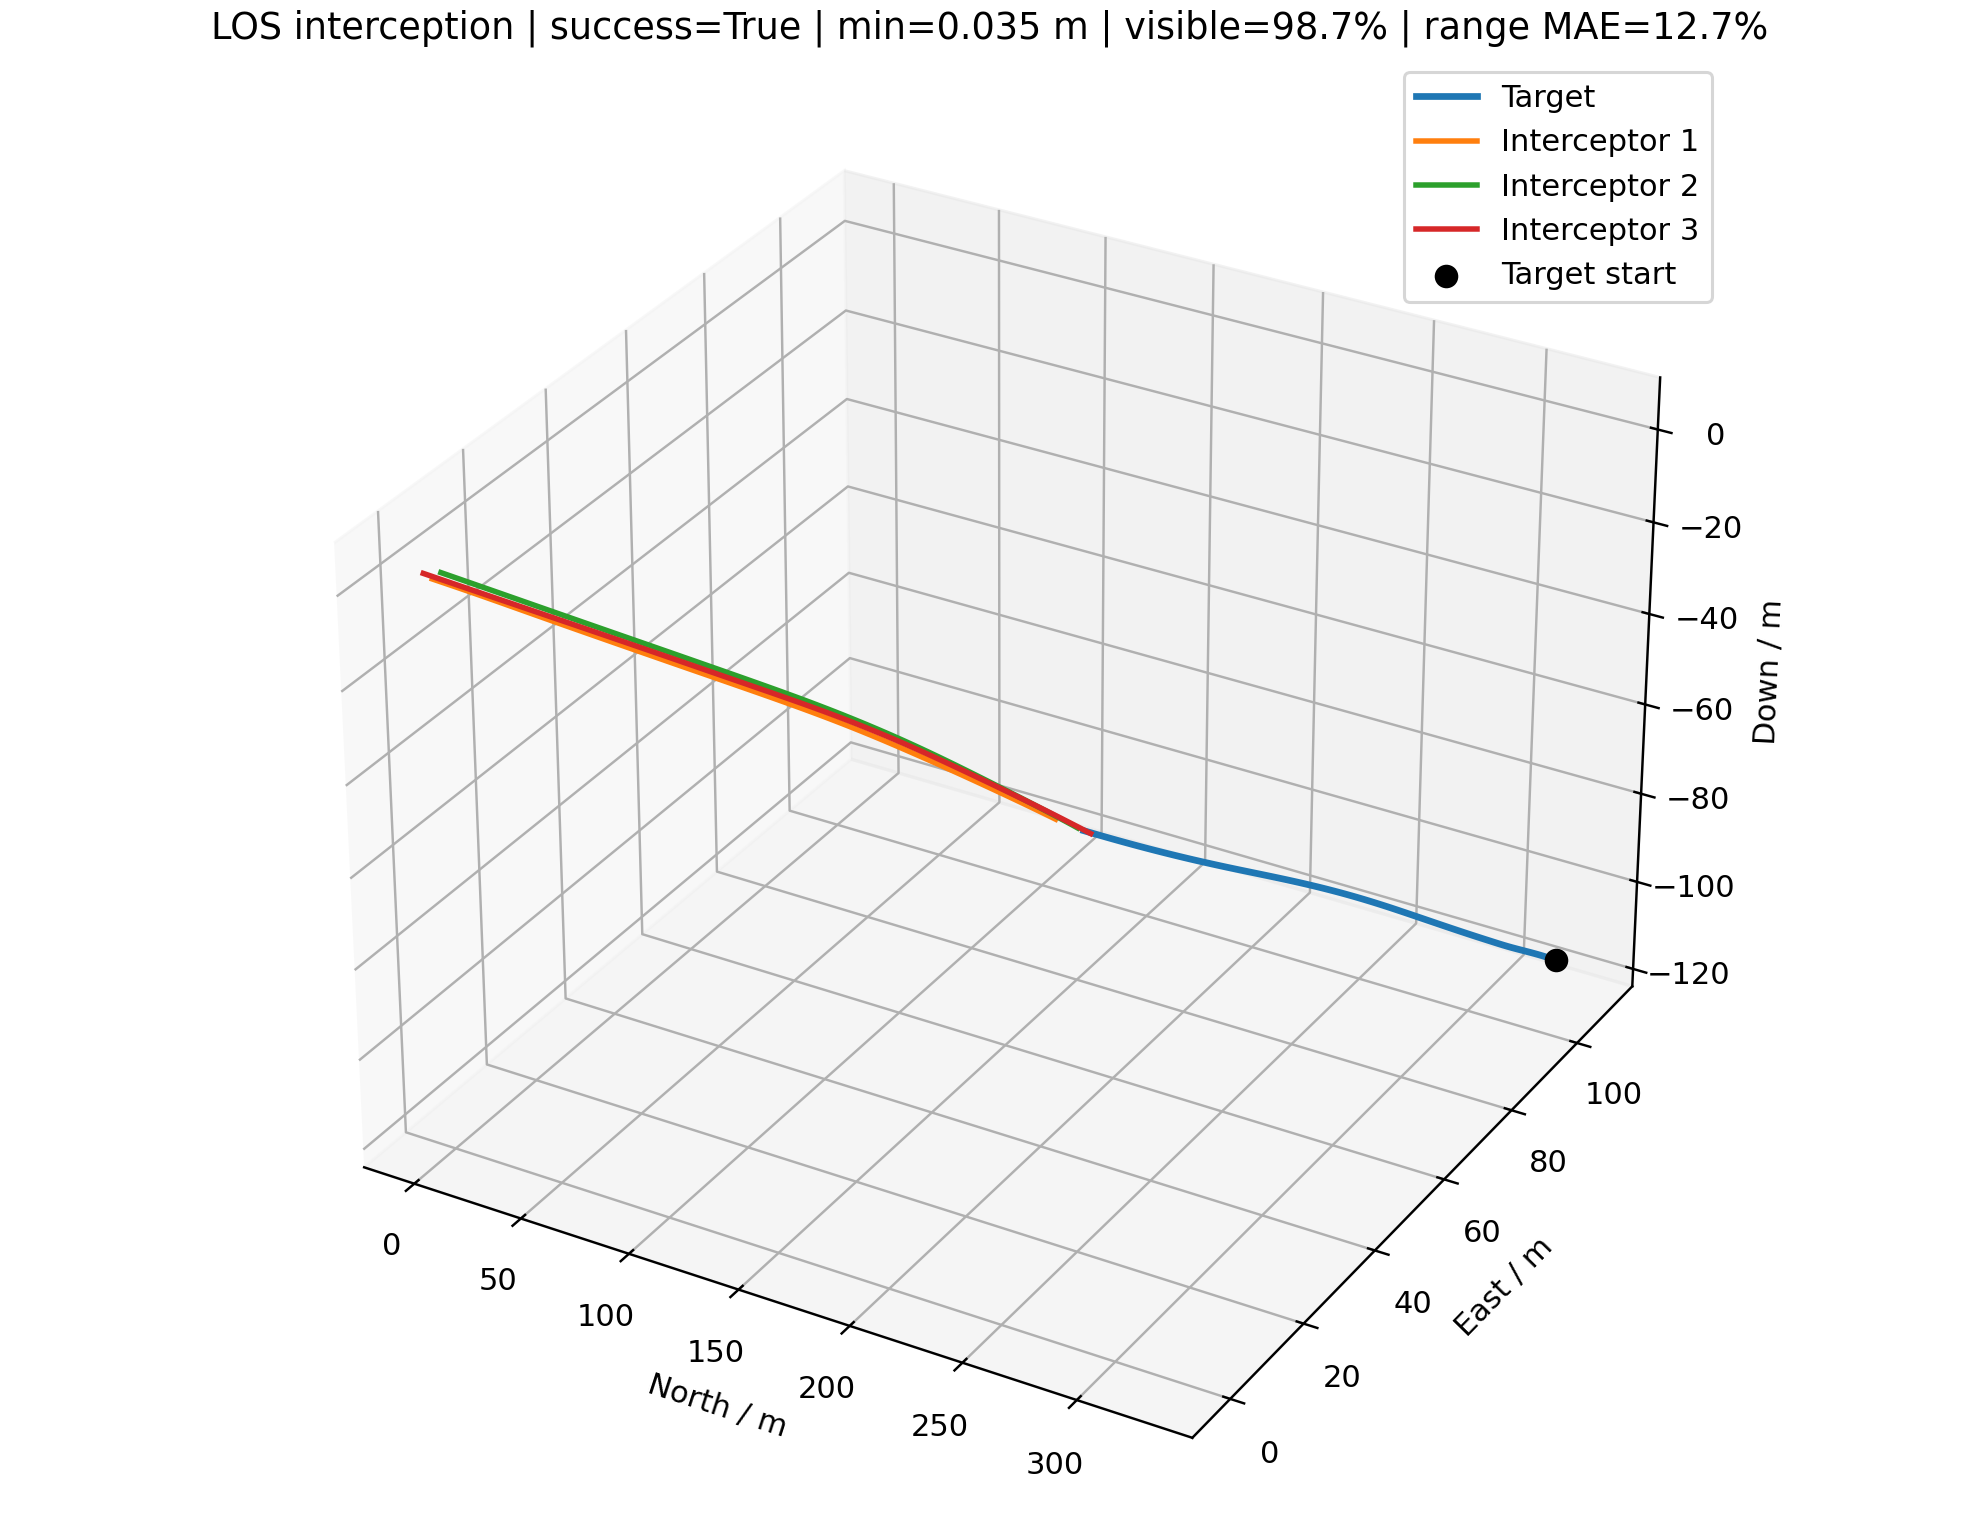

The table this chart was drawn from, first rows:
time_s, interceptor_id, interceptor_north_m, interceptor_east_m, interceptor_down_m, target_north_m, target_east_m, target_down_m, distance_m, target_visible, range_error_fraction, desired_velocity_north_mps, desired_velocity_east_mps, desired_velocity_down_mps, command_action_north, command_action_east, command_action_down, actual_acceleration_north_mps2, actual_acceleration_east_mps2, actual_acceleration_down_mps2
0.000000000000000000e+00, 0.000000000000000000e+00, 0.000000000000000000e+00, 0.000000000000000000e+00, 0.000000000000000000e+00, 3.260159914128634568e+02, 1.091917242432238737e+02, -1.154254181997552138e+02, 3.626738017374688638e+02, 1.000000000000000000e+00, nan, 1.422343243857255324e+01, 4.763818811139031162e+00, -5.035782540431001486e+00, 0.000000000000000000e+00, 0.000000000000000000e+00, 0.000000000000000000e+00, 0.000000000000000000e+00, 0.000000000000000000e+00, 0.000000000000000000e+00
0.000000000000000000e+00, 1.000000000000000000e+00, 0.000000000000000000e+00, 2.000000000000000000e+00, 0.000000000000000000e+00, 3.260159914128634568e+02, 1.091917242432238737e+02, -1.154254181997552138e+02, 3.620766763680533131e+02, 1.000000000000000000e+00, nan, 1.614947901582662837e+01, 5.309833096941500408e+00, -5.717696119848710623e+00, 0.000000000000000000e+00, 0.000000000000000000e+00, 0.000000000000000000e+00, 0.000000000000000000e+00, 0.000000000000000000e+00, 0.000000000000000000e+00
0.000000000000000000e+00, 2.000000000000000000e+00, 0.000000000000000000e+00, -2.000000000000000000e+00, 2.500000000000000000e+00, 3.260159914128634568e+02, 1.091917242432238737e+02, -1.154254181997552138e+02, 3.640829994035433401e+02, 1.000000000000000000e+00, nan, 1.798285261611235697e+01, 6.133270888129835896e+00, -6.504697533361361472e+00, 0.000000000000000000e+00, 0.000000000000000000e+00, 0.000000000000000000e+00, 0.000000000000000000e+00, 0.000000000000000000e+00, 0.000000000000000000e+00
1.000000000000000056e-01, 0.000000000000000000e+00, 1.422343243857255413e+00, 4.763818811139031162e-01, -5.035782540431001930e-01, 3.246973512845523260e+02, 1.087448541943178100e+02, -1.149572617550693536e+02, 3.596226335865132455e+02, 1.000000000000000000e+00, -1.751236177278027162e-01, 1.422343243857255324e+01, 4.763818811139031162e+00, -5.035782540431001486e+00, 0.000000000000000000e+00, 0.000000000000000000e+00, 0.000000000000000000e+00, 0.000000000000000000e+00, 0.000000000000000000e+00, 0.000000000000000000e+00
1.000000000000000056e-01, 1.000000000000000000e+00, 1.614947901582662881e+00, 2.530983309694150307e+00, -5.717696119848710845e-01, 3.246973512845523260e+02, 1.087448541943178100e+02, -1.149572617550693536e+02, 3.588142507716591467e+02, 1.000000000000000000e+00, -1.739272980290837989e-01, 1.614947901582662837e+01, 5.309833096941500408e+00, -5.717696119848710623e+00, 0.000000000000000000e+00, 0.000000000000000000e+00, 0.000000000000000000e+00, 0.000000000000000000e+00, 0.000000000000000000e+00, 0.000000000000000000e+00
1.000000000000000056e-01, 2.000000000000000000e+00, 1.798285261611235697e+00, -1.386672911187016410e+00, 1.849530246663863675e+00, 3.246973512845523260e+02, 1.087448541943178100e+02, -1.149572617550693536e+02, 3.606058606828435700e+02, 1.000000000000000000e+00, -1.786268563949056087e-01, 1.798285261611235697e+01, 6.133270888129835896e+00, -6.504697533361361472e+00, 0.000000000000000000e+00, 0.000000000000000000e+00, 0.000000000000000000e+00, 0.000000000000000000e+00, 0.000000000000000000e+00, 0.000000000000000000e+00
2.000000000000000111e-01, 0.000000000000000000e+00, 2.844686487714510825e+00, 9.527637622278062324e-01, -1.007156508086200386e+00, 3.233822624877709018e+02, 1.082886929606578121e+02, -1.144881404460188463e+02, 3.565715538856172202e+02, 1.000000000000000000e+00, 6.637103936539261451e-01, 1.460124472541864904e+01, 4.895188046152877170e+00, -5.435782540431001841e+00, 2.848209917744269626e-02, 9.903520109851094225e-03, -4.523214331943378741e-02, 0.000000000000000000e+00, 0.000000000000000000e+00, 0.000000000000000000e+00
2.000000000000000111e-01, 1.000000000000000000e+00, 3.229895803165325763e+00, 3.061966619388300614e+00, -1.143539223969742169e+00, 3.233822624877709018e+02, 1.082886929606578121e+02, -1.144881404460188463e+02, 3.555519659015259890e+02, 1.000000000000000000e+00, 1.114145089934845956e-01, 1.652386810741042567e+01, 5.450662100002158006e+00, -5.955028415545537968e+00, 2.822403507958487143e-02, 1.061666274995439613e-02, -2.683762103322280546e-02, 0.000000000000000000e+00, 0.000000000000000000e+00, 0.000000000000000000e+00
2.000000000000000111e-01, 2.000000000000000000e+00, 3.596570523222471394e+00, -7.733458223740328208e-01, 1.199060493327727350e+00, 3.233822624877709018e+02, 1.082886929606578121e+02, -1.144881404460188463e+02, 3.571287520628062566e+02, 1.000000000000000000e+00, 1.056904425219920007e-01, 1.815964472782139794e+01, 6.227447922305532124e+00, -6.514513275875152942e+00, 1.332781022428113603e-02, 7.099715178723836444e-03, -1.109967680426186430e-03, 0.000000000000000000e+00, 0.000000000000000000e+00, 0.000000000000000000e+00
3.000000000000000444e-01, 0.000000000000000000e+00, 4.267365936554966765e+00, 1.429262545287433683e+00, -1.511090711361134264e+00, 3.220724322547238785e+02, 1.078185476762818666e+02, -1.140183040069858009e+02, 3.535203151329877187e+02, 1.000000000000000000e+00, 1.186039542229364585e-01, 1.498462553955266863e+01, 5.009289541997304696e+00, -5.835782540431002197e+00, 6.976226167253214705e-02, 2.280933089583439891e-02, -1.101220950924289010e-01, 3.362049832004317118e-02, 1.169019457243733462e-02, -3.559492318336245770e-02
3.000000000000000444e-01, 1.000000000000000000e+00, 4.845176863521878374e+00, 3.593075249021099093e+00, -1.715520031575469728e+00, 3.220724322547238785e+02, 1.078185476762818666e+02, -1.140183040069858009e+02, 3.522896478103611457e+02, 1.000000000000000000e+00, 6.823716337703547019e-01, 1.690135115223209539e+01, 5.582974423208133530e+00, -6.200196986540298383e+00, 6.894742880206337909e-02, 2.520526197170827945e-02, -6.622495290649274557e-02, 3.331587738903524915e-02, 1.253199386483404634e-02, -2.111956208564906221e-02
3.000000000000000444e-01, 2.000000000000000000e+00, 5.395013107374599493e+00, -1.599349279536211865e-01, 5.485820052265719671e-01, 3.220724322547238785e+02, 1.078185476762818666e+02, -1.140183040069858009e+02, 3.536516815651727939e+02, 1.000000000000000000e+00, 6.746314546513363375e-01, 1.828526810718537732e+01, 6.269933589994916900e+00, -6.642528722434057897e+00, 2.859041050384788715e-02, 1.338810169288787155e-02, -1.606839021047441404e-02, 1.573225408926935340e-02, 8.380560742802011312e-03, -8.734765019151801910e-04
4.000000000000000222e-01, 0.000000000000000000e+00, 5.691072783357999043e+00, 1.906101476132722627e+00, -2.016107402120618008e+00, 3.207694064385878505e+02, 1.073297528180556526e+02, -1.135486707145298340e+02, 3.504682799915796636e+02, 1.000000000000000000e+00, 6.923461655269242954e-01, 1.536953676682946757e+01, 5.118116685285492906e+00, -6.082452994909616883e+00, 1.164663581357707756e-01, 3.653418595379177153e-02, -1.658142265904810897e-01, 1.027397962576608592e-01, 3.401477856613008971e-02, -1.082487484549866374e-01
4.000000000000000222e-01, 1.000000000000000000e+00, 6.461473855869106053e+00, 4.124557413972954834e+00, -2.288150085571057257e+00, 3.207694064385878505e+02, 1.073297528180556526e+02, -1.135486707145298340e+02, 3.490267787626684708e+02, 1.000000000000000000e+00, 6.979029556553280056e-01, 1.728665383886241713e+01, 5.690407377535272815e+00, -6.260583426014177277e+00, 1.154413619064114244e-01, 3.955000421327376642e-02, -8.993231622379614654e-02, 1.015931990674509011e-01, 3.735353190568738851e-02, -6.492463898600989158e-02
4.000000000000000222e-01, 2.000000000000000000e+00, 7.193888595970028277e+00, 4.536848313633754515e-01, -1.020282291552848664e-01, 3.207694064385878505e+02, 1.073297528180556526e+02, -1.135486707145298340e+02, 3.501745850140560492e+02, 1.000000000000000000e+00, -1.544787238350280312e-01, 1.839784383927288047e+01, 6.213764955252359279e+00, -6.589094060239629513e+00, 4.359164472734358003e-02, 1.182346519102053274e-02, -1.651700579403526589e-02, 4.329044433001338205e-02, 2.088648965849580069e-02, -1.317462807014079321e-02
5.000000000000000000e-01, 0.000000000000000000e+00, 7.116777556758100864e+00, 2.383577969500203508e+00, -2.523085511015172866e+00, 3.194710534109757418e+02, 1.068263028019474916e+02, -1.130813620778994846e+02, 3.474141749155878642e+02, 1.000000000000000000e+00, 7.070399431173550742e-01, 1.575088785594629215e+01, 5.238828519127130434e+00, -6.329961183435761640e+00, 1.647382297870706447e-01, 5.134264809861339290e-02, -2.167821610817790012e-01, 1.997926597069622778e-01, 6.375625221921729646e-02, -1.961418135071029689e-01
5.000000000000000000e-01, 1.000000000000000000e+00, 8.079749721212195368e+00, 4.656732990970288810e+00, -2.861881639590504456e+00, 3.194710534109757418e+02, 1.068263028019474916e+02, -1.130813620778994846e+02, 3.457621998962025032e+02, 1.000000000000000000e+00, 7.137255674323266241e-01, 1.767587419729126097e+01, 5.782643555819729997e+00, -6.292500469687288600e+00, 1.642237806420840107e-01, 5.245600683384541579e-02, -1.031105144404152185e-01, 1.978872995862704098e-01, 6.934120454783167242e-02, -1.101500023859729449e-01
5.000000000000000000e-01, 2.000000000000000000e+00, 8.993541213653831079e+00, 1.067570838775347308e+00, -7.528483504031562301e-01, 3.194710534109757418e+02, 1.068263028019474916e+02, -1.130813620778994846e+02, 3.466971155964880609e+02, 1.000000000000000000e+00, 7.077785091770698589e-01, 1.841259284169436938e+01, 6.352835818541038293e+00, -6.633814018600004303e+00, 5.089668263479959348e-02, 2.147014222111689671e-02, -2.161994307118589656e-02, 7.771290883746347078e-02, 2.662480949751303005e-02, -2.098868660145440657e-02
6.000000000000000888e-01, 0.000000000000000000e+00, 8.545638717173012822e+00, 2.862047216821157036e+00, -3.032959222823302881e+00, 3.181756029323036046e+02, 1.063128737643349524e+02, -1.126163787248118240e+02, 3.443563765679033395e+02, 1.000000000000000000e+00, 7.219992448729675161e-01, 1.613702160330472068e+01, 5.343235076157502483e+00, -6.368604117416638566e+00, 2.133203520266473141e-01, 6.516862781299354035e-02, -2.410845122683975550e-01, 3.156387014810873581e-01, 9.927539534723039960e-02, -2.895602913575299198e-01
6.000000000000000888e-01, 1.000000000000000000e+00, 9.701164344377815496e+00, 5.189948338545109507e+00, -3.437092703667968152e+00, 3.181756029323036046e+02, 1.063128737643349524e+02, -1.126163787248118240e+02, 3.424944405459635846e+02, 1.000000000000000000e+00, -1.350737732576510197e-01, 1.798467141807938674e+01, 5.901371054857305509e+00, -6.372881687768041203e+00, 2.078420614648699705e-01, 6.458741540384320412e-02, -1.166668108455584385e-01, 3.138757822530261477e-01, 1.039770577487332537e-01, -1.479510058016346441e-01
6.000000000000000888e-01, 2.000000000000000000e+00, 1.079426597248046171e+01, 1.681871769100879987e+00, -1.403965910165081876e+00, 3.181756029323036046e+02, 1.063128737643349524e+02, -1.126163787248118240e+02, 3.432187839466109835e+02, 0.000000000000000000e+00, nan, 1.799652617683802802e+01, 6.138860074119716792e+00, -6.508201212478713416e+00, 2.211960709203722106e-02, 9.330885345689583429e-03, -9.395988526762408949e-03, 1.072141142827646443e-01, 4.149229135610616598e-02, -2.974385140542172221e-02
7.000000000000000666e-01, 0.000000000000000000e+00, 9.978932373631781871e+00, 3.341887855562232446e+00, -3.546486393856784325e+00, 3.168813140435742071e+02, 1.057941505706536987e+02, -1.121535754050709244e+02, 3.412931845109347364e+02, 1.000000000000000000e+00, 1.581592700321428069e-01, 1.651266286097242642e+01, 5.480689234107797958e+00, -6.351646764992328720e+00, 2.612036840728188536e-01, 7.837271621286585888e-02, -2.463667633238572630e-01, 4.432496043855440604e-01, 1.371391420122226590e-01, -3.653459225351607942e-01
7.000000000000000666e-01, 1.000000000000000000e+00, 1.132693610476047041e+01, 5.724556733886138282e+00, -4.014119232218908984e+00, 3.168813140435742071e+02, 1.057941505706536987e+02, -1.121535754050709244e+02, 3.392219678464106210e+02, 1.000000000000000000e+00, 1.641996117210309247e-01, 1.819013789857699948e+01, 5.985575870998696146e+00, -6.484189031349849586e+00, 2.413490801115426854e-01, 7.094559373792536094e-02, -1.336638742380679978e-01, 4.357137217033928978e-01, 1.393047766207666238e-01, -1.815464473476788299e-01
7.000000000000000666e-01, 2.000000000000000000e+00, 1.259590211939805471e+01, 2.296534505413942995e+00, -2.055337816173300247e+00, 3.168813140435742071e+02, 1.057941505706536987e+02, -1.121535754050709244e+02, 3.397395919836760640e+02, 1.000000000000000000e+00, -1.288647854242581658e-01, 1.843760292152700941e+01, 6.403559322399555498e+00, -6.637530206615215533e+00, 4.227882394153021500e-02, 2.290854173789659207e-02, -1.856474419716847707e-02, 9.113880909618983506e-02, 3.618059875300447953e-02, -2.543462462927071829e-02
8.000000000000000444e-01, 0.000000000000000000e+00, 1.141799774407778578e+01, 3.823485403074422972e+00, -4.064168255281127351e+00, 3.155864763636716930e+02, 1.052748256269808849e+02, -1.116927156410973936e+02, 3.382229176613643631e+02, 1.000000000000000000e+00, -1.236122853356097506e-01, 1.688656610500055422e+01, 5.622803146534564256e+00, -6.438429293936739128e+00, 3.075427292537690760e-01, 9.177953221970203135e-02, -2.543030467330025246e-01, 5.771713987236131160e-01, 1.756908771115139323e-01, -4.154690390861155436e-01
8.000000000000000444e-01, 1.000000000000000000e+00, 1.295819950635374518e+01, 6.260847502886746518e+00, -4.593298748362966144e+00, 3.155864763636716930e+02, 1.052748256269808849e+02, -1.116927156410973936e+02, 3.359433388480143776e+02, 1.000000000000000000e+00, 1.753892670059200576e-01, 1.832429802136194752e+01, 6.052772679340645112e+00, -6.488519002466942354e+00, 2.635540891897609206e-01, 7.499417230332576512e-02, -1.398420991969440419e-01, 5.491641210619601088e-01, 1.682373659579856628e-01, -2.152987593116847953e-01
8.000000000000000444e-01, 2.000000000000000000e+00, 1.439859011376464437e+01, 2.911687102415447370e+00, -2.707010084131115324e+00, 3.155864763636716930e+02, 1.052748256269808849e+02, -1.116927156410973936e+02, 3.362591842136599212e+02, 1.000000000000000000e+00, 1.733669611623753770e-01, 1.847448798282929161e+01, 6.379509593692542779e+00, -6.611017280847029554e+00, 5.405411559854222947e-02, 2.336395604760801645e-02, -2.020007116352524890e-02, 1.051847448997346168e-01, 4.898606884412520790e-02, -3.003619495966195624e-02
9.000000000000000222e-01, 0.000000000000000000e+00, 1.286419409505983147e+01, 4.307231942582443907e+00, -4.586371272849762981e+00, 3.142894161068854828e+02, 1.047595987180303467e+02, -1.112334670700793566e+02, 3.351439175901167573e+02, 1.000000000000000000e+00, -1.156868424910972859e-01, 1.727447218879867563e+01, 5.720419078392049883e+00, -6.515867202933247171e+00, 3.527587355558863269e-01, 1.030939999525217060e-01, -2.617994116412514782e-01, 7.130980536040665285e-01, 2.148991995830455415e-01, -4.521156144292792778e-01
9.000000000000000222e-01, 1.000000000000000000e+00, 1.459590477032150702e+01, 6.799043920318030843e+00, -5.174884589062537898e+00, 3.142894161068854828e+02, 1.047595987180303467e+02, -1.112334670700793566e+02, 3.326573221069956503e+02, 1.000000000000000000e+00, 1.868160908937586129e-01, 1.841828573414556303e+01, 6.085583939414529908e+00, -6.394008103184955161e+00, 2.763556810341371572e-01, 7.708113503592234350e-02, -1.297515448245207259e-01, 6.441862374488180887e-01, 1.905648430675728200e-01, -2.406324555514717800e-01
9.000000000000000222e-01, 2.000000000000000000e+00, 1.620255414497452406e+01, 3.527412604954655695e+00, -3.359023492993860938e+00, 3.142894161068854828e+02, 1.047595987180303467e+02, -1.112334670700793566e+02, 3.327771451836762822e+02, 1.000000000000000000e+00, 1.854685803275868405e-01, 1.851221434908939401e+01, 6.324896898513129528e+00, -6.639214176504058429e+00, 6.149675863646026502e-02, 1.790241456067392933e-02, -2.428511828198583536e-02, 1.276036843288674838e-01, 5.729055377042180375e-02, -3.411409049308131158e-02
1.000000000000000000e+00, 0.000000000000000000e+00, 1.431887959677959188e+01, 4.793498841467880744e+00, -5.113376711072982417e+00, 3.129884916373480337e+02, 1.042531774887072373e+02, -1.107754513917055874e+02, 3.320545721096027592e+02, 1.000000000000000000e+00, -1.075950324409810088e-01, 1.763753203058243102e+01, 5.888310565025390630e+00, -6.556936023871729802e+00, 3.940690403423679489e-01, 1.200384743596717846e-01, -2.645997634923542008e-01, 8.489150737716099071e-01, 2.520359377415350433e-01, -4.802420654583812176e-01
1.000000000000000000e+00, 1.000000000000000000e+00, 1.624077934595008088e+01, 7.339306043849688876e+00, -5.758951004477116165e+00, 3.129884916373480337e+02, 1.042531774887072373e+02, -1.107754513917055874e+02, 3.293629739090133626e+02, 1.000000000000000000e+00, -1.011307551213946887e-01, 1.849264222430249305e+01, 6.072904462565815287e+00, -6.486883289438939215e+00, 2.822686846689583251e-01, 7.666950347530911147e-02, -1.333396502209107937e-01, 7.169311660811343856e-01, 2.065706100373667642e-01, -2.480574715006468034e-01
1.000000000000000000e+00, 2.000000000000000000e+00, 1.800801804432429520e+01, 4.143696913805003490e+00, -4.011434923264113550e+00, 3.129884916373480337e+02, 1.042531774887072373e+02, -1.107754513917055874e+02, 3.292930960627855939e+02, 1.000000000000000000e+00, 1.978277766047498165e-01, 1.851962007965712331e+01, 6.341029474238206731e+00, -6.561868636842783431e+00, 6.397566037114089943e-02, 1.742360783843011074e-02, -1.681822027292202704e-02, 1.499868139892489016e-01, 5.588063111389398457e-02, -3.980214075069234830e-02
1.100000000000000089e+00, 0.000000000000000000e+00, 1.578336565125663604e+01, 5.282711359368676085e+00, -5.645377202551674856e+00, 3.116820913124778940e+02, 1.037602827431824579e+02, -1.103183271148785423e+02, 3.289533619784684788e+02, 1.000000000000000000e+00, 2.008970018753561959e-01, 1.795761728232087506e+01, 5.976295581038048255e+00, -6.577534670023441166e+00, 4.288614455640346601e-01, 1.347494871387532045e-01, -2.627855221284168263e-01, 9.800552757282550154e-01, 2.945619015358715287e-01, -4.995053255472893250e-01
1.100000000000000089e+00, 1.000000000000000000e+00, 1.789333425110418574e+01, 7.881726094433756380e+00, -6.345571265794185400e+00, 3.116820913124778940e+02, 1.037602827431824579e+02, -1.103183271148785423e+02, 3.260596039983602168e+02, 1.000000000000000000e+00, -2.737420263267331677e-01, 1.854290961233723323e+01, 6.063095161229152374e+00, -6.477507944740866108e+00, 2.822277315843534917e-01, 7.731458497562021526e-02, -1.309026819160764299e-01, 7.680329525531711665e-01, 2.157927052409747137e-01, -2.553845902490750608e-01
1.100000000000000089e+00, 2.000000000000000000e+00, 1.981514683351285555e+01, 4.760525825480345752e+00, -4.664220114801953088e+00, 3.116820913124778940e+02, 1.037602827431824579e+02, -1.103183271148785423e+02, 3.258067762880860982e+02, 1.000000000000000000e+00, 2.104542909895585900e-01, 1.854631295270577596e+01, 6.287562406225042366e+00, -6.577132886040446991e+00, 6.504524928469081202e-02, 1.621671668365568322e-02, -1.364861691937729188e-02, 1.664889838791394627e-01, 5.446028249950708722e-02, -3.737612675868100948e-02
1.200000000000000178e+00, 0.000000000000000000e+00, 1.725885835636492516e+01, 5.775301079268375659e+00, -6.182475307897287387e+00, 3.103686275412222813e+02, 1.032856517836694508e+02, -1.098619005326352323e+02, 3.258389609930458732e+02, 1.000000000000000000e+00, -2.726988365921182433e-01, 1.819665526931374799e+01, 5.959715983539570772e+00, -6.611990786948830134e+00, 4.541412293094714836e-01, 1.390442528362226815e-01, -2.603043424793846650e-01, 1.100665063124606657e+00, 3.377201998903985314e-01, -5.097613866920498449e-01
1.200000000000000178e+00, 1.000000000000000000e+00, 1.955387895037294044e+01, 8.426367621498881633e+00, -6.934770636789203913e+00, 3.103686275412222813e+02, 1.032856517836694508e+02, -1.098619005326352323e+02, 3.227467983703551795e+02, 1.000000000000000000e+00, 2.226406425476310513e-01, 1.859468847973068861e+01, 5.999837423887639076e+00, -6.588750358603145507e+00, 2.787893916462725330e-01, 7.645843372977705055e-02, -1.387178401963814200e-01, 7.989794114650032864e-01, 2.221476481058287100e-01, -2.579109677949432133e-01
1.200000000000000178e+00, 2.000000000000000000e+00, 2.162405322877343394e+01, 5.377876478890867951e+00, -5.317339410253898890e+00, 3.103686275412222813e+02, 1.032856517836694508e+02, -1.098619005326352323e+02, 3.223180524269151306e+02, 1.000000000000000000e+00, 2.233580080591586192e-01, 1.857943577373438515e+01, 6.205288199772846625e+00, -6.742414763890293372e+00, 6.657624517643957740e-02, 9.837002394953898651e-03, -3.019450824905117389e-02, 1.777606072017242356e-01, 5.217417351799781555e-02, -3.341039141065054591e-02
1.300000000000000044e+00, 0.000000000000000000e+00, 1.874638765203862079e+01, 6.271580465237478919e+00, -6.724713707902750137e+00, 3.090498825688503075e+02, 1.028249513086747271e+02, -1.094064297637699070e+02, 3.227107178175576792e+02, 1.000000000000000000e+00, 2.237015291674606665e-01, 1.836498889757773512e+01, 5.922874323779696581e+00, -6.616773219211975032e+00, 4.695203560548883992e-01, 1.355874035097747177e-01, -2.540024253773939811e-01, 1.203659056540689054e+00, 3.689666069404608506e-01, -5.140294659849562464e-01
1.300000000000000044e+00, 1.000000000000000000e+00, 2.122256055707732969e+01, 8.973259063643972411e+00, -7.526625941220023819e+00, 3.090498825688503075e+02, 1.028249513086747271e+02, -1.094064297637699070e+02, 3.194247984434616114e+02, 1.000000000000000000e+00, 2.351356590716284778e-01, 1.860975026585219894e+01, 6.018932789175741149e+00, -6.447775234147605339e+00, 2.722595916725703558e-01, 7.638902240886148720e-02, -1.231344987292957716e-01, 8.136907435632054764e-01, 2.249915079964203701e-01, -2.655933435801077214e-01
1.300000000000000044e+00, 2.000000000000000000e+00, 2.343482366795563365e+01, 5.995659701425511301e+00, -5.970898962238101682e+00, 3.090498825688503075e+02, 1.028249513086747271e+02, -1.094064297637699070e+02, 3.188271986771484308e+02, 1.000000000000000000e+00, 2.365488224522449556e-01, 1.856188191788288933e+01, 6.268972304639979676e+00, -6.725224509842409049e+00, 6.457820016516961636e-02, 1.147201264280728848e-02, -3.506363698894051500e-02, 1.864043921621310607e-01, 4.325691241207589577e-02, -4.402565322567040390e-02
1.400000000000000133e+00, 0.000000000000000000e+00, 2.024675976487109708e+01, 6.771698231388086242e+00, -7.272068697554261441e+00, 3.077274883118556659e+02, 1.023734587991752818e+02, -1.089521009873219981e+02, 3.195679816189565372e+02, 1.000000000000000000e+00, -2.586951934988914736e-01, 1.843755738684458123e+01, 6.022563227087278648e+00, -6.642122174750456409e+00, 4.726007976729746929e-01, 1.388187758474952460e-01, -2.483174288505344274e-01, 1.284281715877929386e+00, 3.838380181503336930e-01, -5.116589646048567142e-01
1.400000000000000133e+00, 1.000000000000000000e+00, 2.289939122167434249e+01, 9.522416850414382239e+00, -8.121061143709445318e+00, 3.077274883118556659e+02, 1.023734587991752818e+02, -1.089521009873219981e+02, 3.160937510912363564e+02, 1.000000000000000000e+00, -6.405639041992827742e-02, 1.861667985087925814e+01, 6.041450709316286805e+00, -6.536347663517997120e+00, 2.638099895521458516e-01, 7.636027133567117875e-02, -1.233744694483506765e-01, 8.149057892623964294e-01, 2.266344625320438622e-01, -2.579898058601900468e-01
1.400000000000000133e+00, 2.000000000000000000e+00, 2.524748699318182688e+01, 6.613840706953769022e+00, -6.625001472629539201e+00, 3.077274883118556659e+02, 1.023734587991752818e+02, -1.089521009873219981e+02, 3.153342526546329054e+02, 1.000000000000000000e+00, 2.500358749068141151e-01, 1.857556264749934627e+01, 6.236487190015454374e+00, -6.694897874286891870e+00, 6.333595622369034284e-02, 9.407532423043931183e-03, -3.325256113756949738e-02, 1.892886043992341727e-01, 3.977829936142913275e-02, -5.429584072347375806e-02
1.500000000000000000e+00, 0.000000000000000000e+00, 2.176050005778984797e+01, 7.275782720766974521e+00, -7.824481161597502066e+00, 3.064030606912079975e+02, 1.019264451099841438e+02, -1.084990690749175855e+02, 3.164103472805267074e+02, 1.000000000000000000e+00, -6.429993690894453273e-02, 1.849669497092348536e+01, 6.057789037657673070e+00, -6.642952940452605759e+00, 4.687159491067887096e-01, 1.399850532888560206e-01, -2.401548249234332633e-01, 1.336818008627318921e+00, 3.966723228281529567e-01, -5.057474391730164553e-01
1.500000000000000000e+00, 1.000000000000000000e+00, 2.458427857400751293e+01, 1.007385060745312266e+01, -8.718032014892385106e+00, 3.064030606912079975e+02, 1.019264451099841438e+02, -1.084990690749175855e+02, 3.127538655678657733e+02, 1.000000000000000000e+00, 2.610177486278080217e-01, 1.856808359257002294e+01, 6.212714122765415681e+00, -6.642187401552915205e+00, 2.503309634983333920e-01, 8.755026785988523352e-02, -1.325297978237575669e-01, 8.056687736158651969e-01, 2.275970268330111956e-01, -2.535668693518081107e-01
1.500000000000000000e+00, 2.000000000000000000e+00, 2.706204603453639734e+01, 7.232374027330852329e+00, -7.279694981207786242e+00, 3.064030606912079975e+02, 1.019264451099841438e+02, -1.084990690749175855e+02, 3.118392715158688588e+02, 1.000000000000000000e+00, 2.638287839963990855e-01, 1.856019817431688779e+01, 6.287241719995949829e+00, -6.677873222741435910e+00, 6.021081093001331291e-02, 1.203666368539700084e-02, -2.992633780811115168e-02, 1.895716128377660792e-01, 3.523148488261555744e-02, -5.909981868099019320e-02
1.600000000000000089e+00, 0.000000000000000000e+00, 2.328788132245379927e+01, 7.783925544199440161e+00, -8.381851010130628055e+00, 3.050782311594970793e+02, 1.014791846886013644e+02, -1.080474207215248015e+02, 3.132376551970031073e+02, 1.000000000000000000e+00, -2.440061310614372037e-01, 1.851409788466231277e+01, 6.147734843066975152e+00, -6.610716972340860309e+00, 4.582616954005823140e-01, 1.442822614180836460e-01, -2.272431068927570630e-01, 1.364097174520101596e+00, 4.058334053576764244e-01, -4.957384489884871792e-01
1.600000000000000089e+00, 1.000000000000000000e+00, 2.627700748124022923e+01, 1.062769826062430489e+01, -9.317583775123178924e+00, 3.050782311594970793e+02, 1.014791846886013644e+02, -1.080474207215248015e+02, 3.094053904089735738e+02, 1.000000000000000000e+00, 2.744245027087102162e-01, 1.857861163672287930e+01, 6.202114049685435226e+00, -6.527871295930474993e+00, 2.391929920202211790e-01, 8.989853003846097479e-02, -1.207144377070239194e-01, 7.841554899546692159e-01, 2.413896132440940256e-01, -2.580889047854832419e-01
1.600000000000000089e+00, 2.000000000000000000e+00, 2.887846561908658316e+01, 7.851263119209207275e+00, -7.934982450234059570e+00, 3.050782311594970793e+02, 1.014791846886013644e+02, -1.080474207215248015e+02, 3.083423397436767459e+02, 1.000000000000000000e+00, -2.332372849946982019e-01, 1.854491254536654310e+01, 6.335666671731048361e+00, -6.593768519914383397e+00, 5.627117039151191547e-02, 1.656428742154888653e-02, -1.830187431057233444e-02, 1.860543195616772838e-01, 3.557715012717066472e-02, -5.939604480262673791e-02
1.700000000000000178e+00, 0.000000000000000000e+00, 2.482894561251853460e+01, 8.296232991049215855e+00, -8.944015928255931058e+00, 3.037519870675355946e+02, 1.010349083706402951e+02, -1.075969803041691506e+02, 3.100498868663453322e+02, 1.000000000000000000e+00, 2.726887828791564328e-01, 1.855860367676880429e+01, 6.109203251524219169e+00, -6.565770586620205407e+00, 4.467899429305077219e-01, 1.401855904618227733e-01, -2.109433158229581107e-01, 1.368302540078528251e+00, 4.164623417310442388e-01, -4.795069592177941264e-01
1.700000000000000178e+00, 1.000000000000000000e+00, 2.797731598520248752e+01, 1.118407118526838495e+01, -9.919650872294168309e+00, 3.037519870675355946e+02, 1.010349083706402951e+02, -1.075969803041691506e+02, 3.060485302013787532e+02, 1.000000000000000000e+00, 2.881553690364231368e-01, 1.858476533190939151e+01, 6.197725515191001122e+00, -6.544205980686935931e+00, 2.289048520227394690e-01, 8.876848094200401329e-02, -1.145081567897772157e-01, 7.579596729541621114e-01, 2.525271472898295011e-01, -2.515336940195364024e-01
1.700000000000000178e+00, 2.000000000000000000e+00, 3.069667790953736741e+01, 8.470563523588257482e+00, -8.590774199010937195e+00, 3.037519870675355946e+02, 1.010349083706402951e+02, -1.075969803041691506e+02, 3.048435478137449763e+02, 1.000000000000000000e+00, -2.245757366083569462e-01, 1.857453916259569837e+01, 6.249715143209373380e+00, -6.610774928507082926e+00, 5.538986272434696240e-02, 1.178415969947171731e-02, -1.450134147394059950e-02, 1.792705900595678026e-01, 4.113125006958971708e-02, -5.042797506046472339e-02
1.800000000000000044e+00, 0.000000000000000000e+00, 2.638358302132922972e+01, 8.812721171641651807e+00, -9.510749197650644859e+00, 3.024241012016046284e+02, 1.005944042734153356e+02, -1.071476734211371138e+02, 3.068472160571971017e+02, 1.000000000000000000e+00, 2.857086438645348725e-01, 1.858552295730552828e+01, 6.092362719817876027e+00, -6.449530426826653340e+00, 4.335184916845356007e-01, 1.339960483091399701e-01, -1.852926950313430465e-01, 1.357311874595992673e+00, 4.180733742660235341e-01, -4.568351269409453574e-01
1.800000000000000044e+00, 1.000000000000000000e+00, 2.968492375820288842e+01, 1.174302359475391277e+01, -1.052414470741708641e+01, 3.024241012016046284e+02, 1.005944042734153356e+02, -1.071476734211371138e+02, 3.026835526785339994e+02, 1.000000000000000000e+00, -2.186672972399491544e-01, 1.860841144689823068e+01, 6.135158291652294871e+00, -6.507418061375766172e+00, 2.205022288215998938e-01, 8.165689023911222588e-02, -1.048065751004940427e-01, 7.299269038143535449e-01, 2.579484841447355903e-01, -2.426737951928170378e-01
1.800000000000000044e+00, 2.000000000000000000e+00, 3.251663135746305500e+01, 9.090252502775987509e+00, -9.246985925582890786e+00, 3.024241012016046284e+02, 1.005944042734153356e+02, -1.071476734211371138e+02, 3.013429884384777893e+02, 1.000000000000000000e+00, -2.157114215315328876e-01, 1.856476086109256940e+01, 6.280828076498456980e+00, -6.612916507194492866e+00, 5.291822659561434827e-02, 1.174215675137913091e-02, -1.252156584825410424e-02, 1.741157474901725011e-01, 3.885748086788987782e-02, -4.199777950746236277e-02
1.900000000000000133e+00, 0.000000000000000000e+00, 2.795157022985503659e+01, 9.333326795530986431e+00, -1.008171145204407360e+01, 3.010946736304139790e+02, 1.001574785585487177e+02, -1.066994327933514768e+02, 3.036299813192805459e+02, 1.000000000000000000e+00, -2.205635420800053925e-01, 1.859801186712279630e+01, 6.098088096394807422e+00, -6.445764324840407511e+00, 4.184598888065285682e-01, 1.285859770041075933e-01, -1.685532010424330984e-01, 1.334979971510963814e+00, 4.117443296897921323e-01, -4.228984998714977461e-01
1.900000000000000133e+00, 1.000000000000000000e+00, 3.139956158766360517e+01, 1.230450442536401034e+01, -1.113093519699018863e+01, 3.010946736304139790e+02, 1.001574785585487177e+02, -1.066994327933514768e+02, 2.993107686947187744e+02, 1.000000000000000000e+00, -2.100201352791500886e-01, 1.861709681126228233e+01, 6.115331638456976471e+00, -6.635753071774292522e+00, 2.120025335201116967e-01, 7.512694182789685093e-02, -1.123582900657564415e-01, 7.030056460315063926e-01, 2.528421124570844336e-01, -2.296654450184072438e-01
1.900000000000000133e+00, 2.000000000000000000e+00, 3.433826552177188773e+01, 9.710315769858889112e+00, -9.903550918609028031e+00, 3.010946736304139790e+02, 1.001574785585487177e+02, -1.066994327933514768e+02, 2.978407515291640379e+02, 1.000000000000000000e+00, -2.066373804676189252e-01, 1.858626495711673243e+01, 6.217792598421681305e+00, -6.793568229105058975e+00, 5.215258047674468239e-02, 6.678918190481737856e-03, -3.161440795354294314e-02, 1.680716383148338766e-01, 3.742878951712026031e-02, -3.532664541848158646e-02
... 255 more rows
